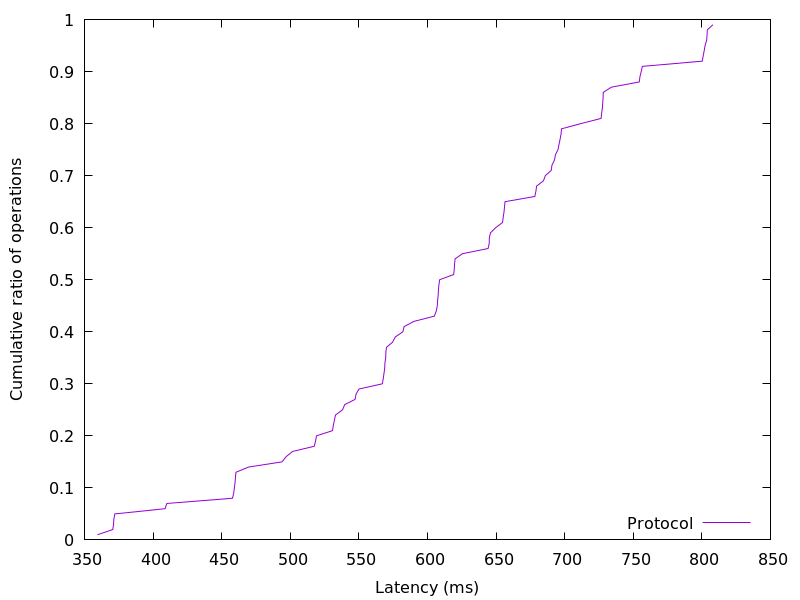

Values plotted in this chart, from the file beside it:
359.54304, 0.01
370.7, 0.02
371.2, 0.03
371.4, 0.04
372.1, 0.05
408.7, 0.06
410, 0.07
457.9, 0.08
458.8, 0.09
459.3, 0.1
459.8, 0.11
460, 0.12
460.4, 0.13
469.6, 0.14
494, 0.15
497, 0.16
501.6, 0.17
517.5, 0.18
518.4, 0.19
519.1, 0.2
530.8, 0.21
531.4, 0.22
532.2, 0.23
533, 0.24
538.1, 0.25
539.7, 0.26
547.2, 0.27
548, 0.28
550.1, 0.29
567.1, 0.3
567.8, 0.31
568.3, 0.32
568.9, 0.33
569, 0.34
569.6, 0.35
569.7, 0.36
570.1, 0.37
574.6, 0.38
576.6, 0.39
582.1, 0.4
583, 0.41
590.2, 0.42
605, 0.43
606.4, 0.44
607.2, 0.45
607.4, 0.46
607.8, 0.47
608, 0.48
608.3, 0.49
608.9, 0.5
619.1, 0.51
619.5, 0.52
619.7, 0.53
620.2, 0.54
625.4, 0.55
644.2, 0.56
645, 0.57
645.1, 0.58
645.9, 0.59
649.8, 0.6
654.7, 0.61
... 38 more rows
